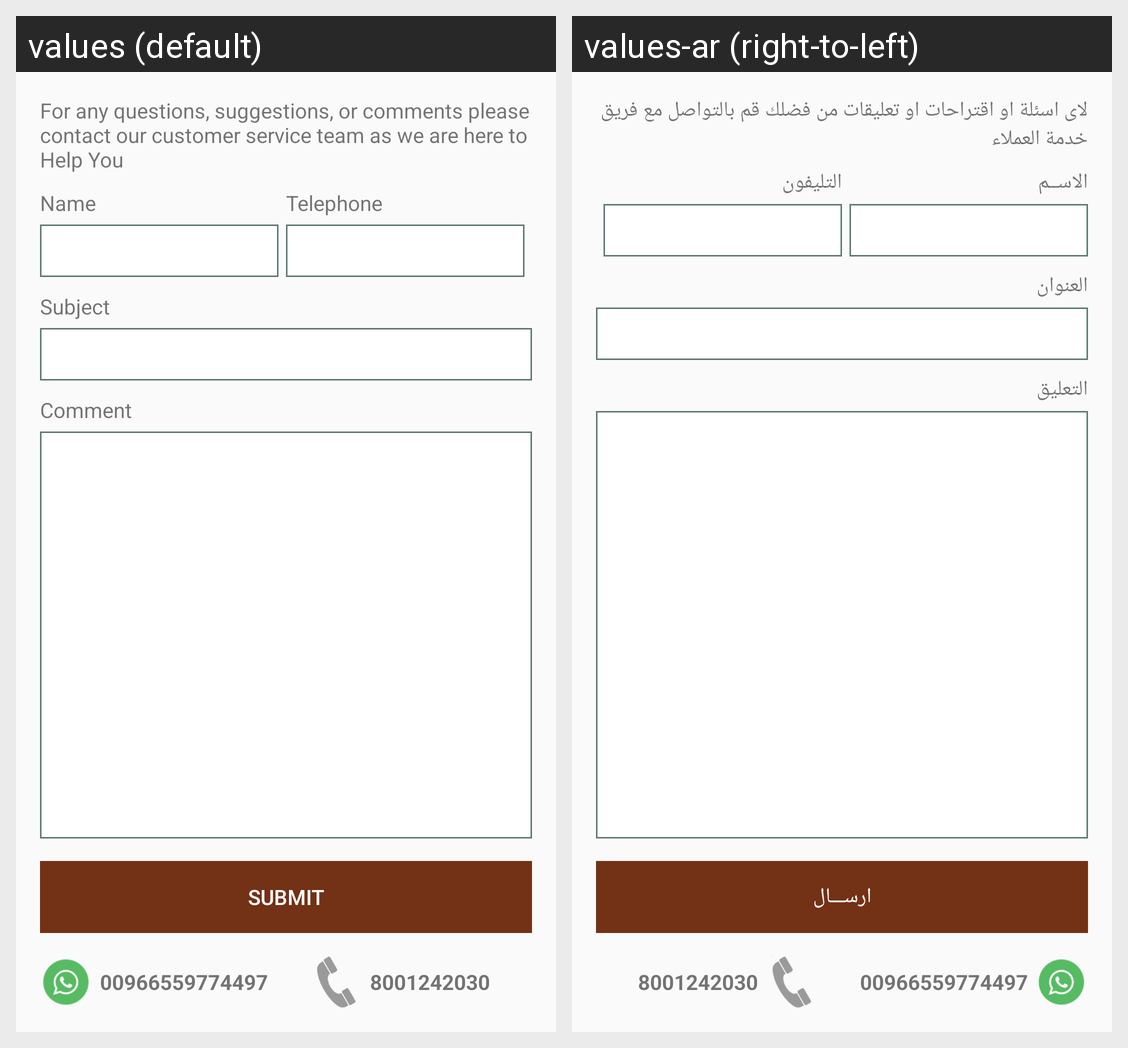

For this localized Android screen grid, give each drawn string resource with its value in every locale shown.
Android screen res/layout/activity_contactus.xml rendered under 2 locales, left to right: values (default), values-ar (right-to-left). Device: Nexus 5 (rendered at 1080×1920; each locale shown at half size, 540×960, under a caption strip naming it); theme CustomActionBarTheme.
Strings drawn on this screen, with the default value and each locale's value (text and hints the layout hard-codes, and strings that could not be matched under every locale, appear in the picture but are not listed):

contactus_message
  values: For any questions, suggestions, or comments please contact our customer service team as we are here to Help You
  values-ar: لاى اسئلة او اقتراحات او تعليقات من فضلك قم بالتواصل مع فريق خدمة العملاء

contactus_name
  values: Name
  values-ar: الاســم

contactus_telephone
  values: Telephone
  values-ar: التليفون

contactus_email
  values: Subject
  values-ar: العنوان

contactus_comment
  values: Comment
  values-ar: التعليق

contactus_submit
  values: SUBMIT
  values-ar: ارســـال
